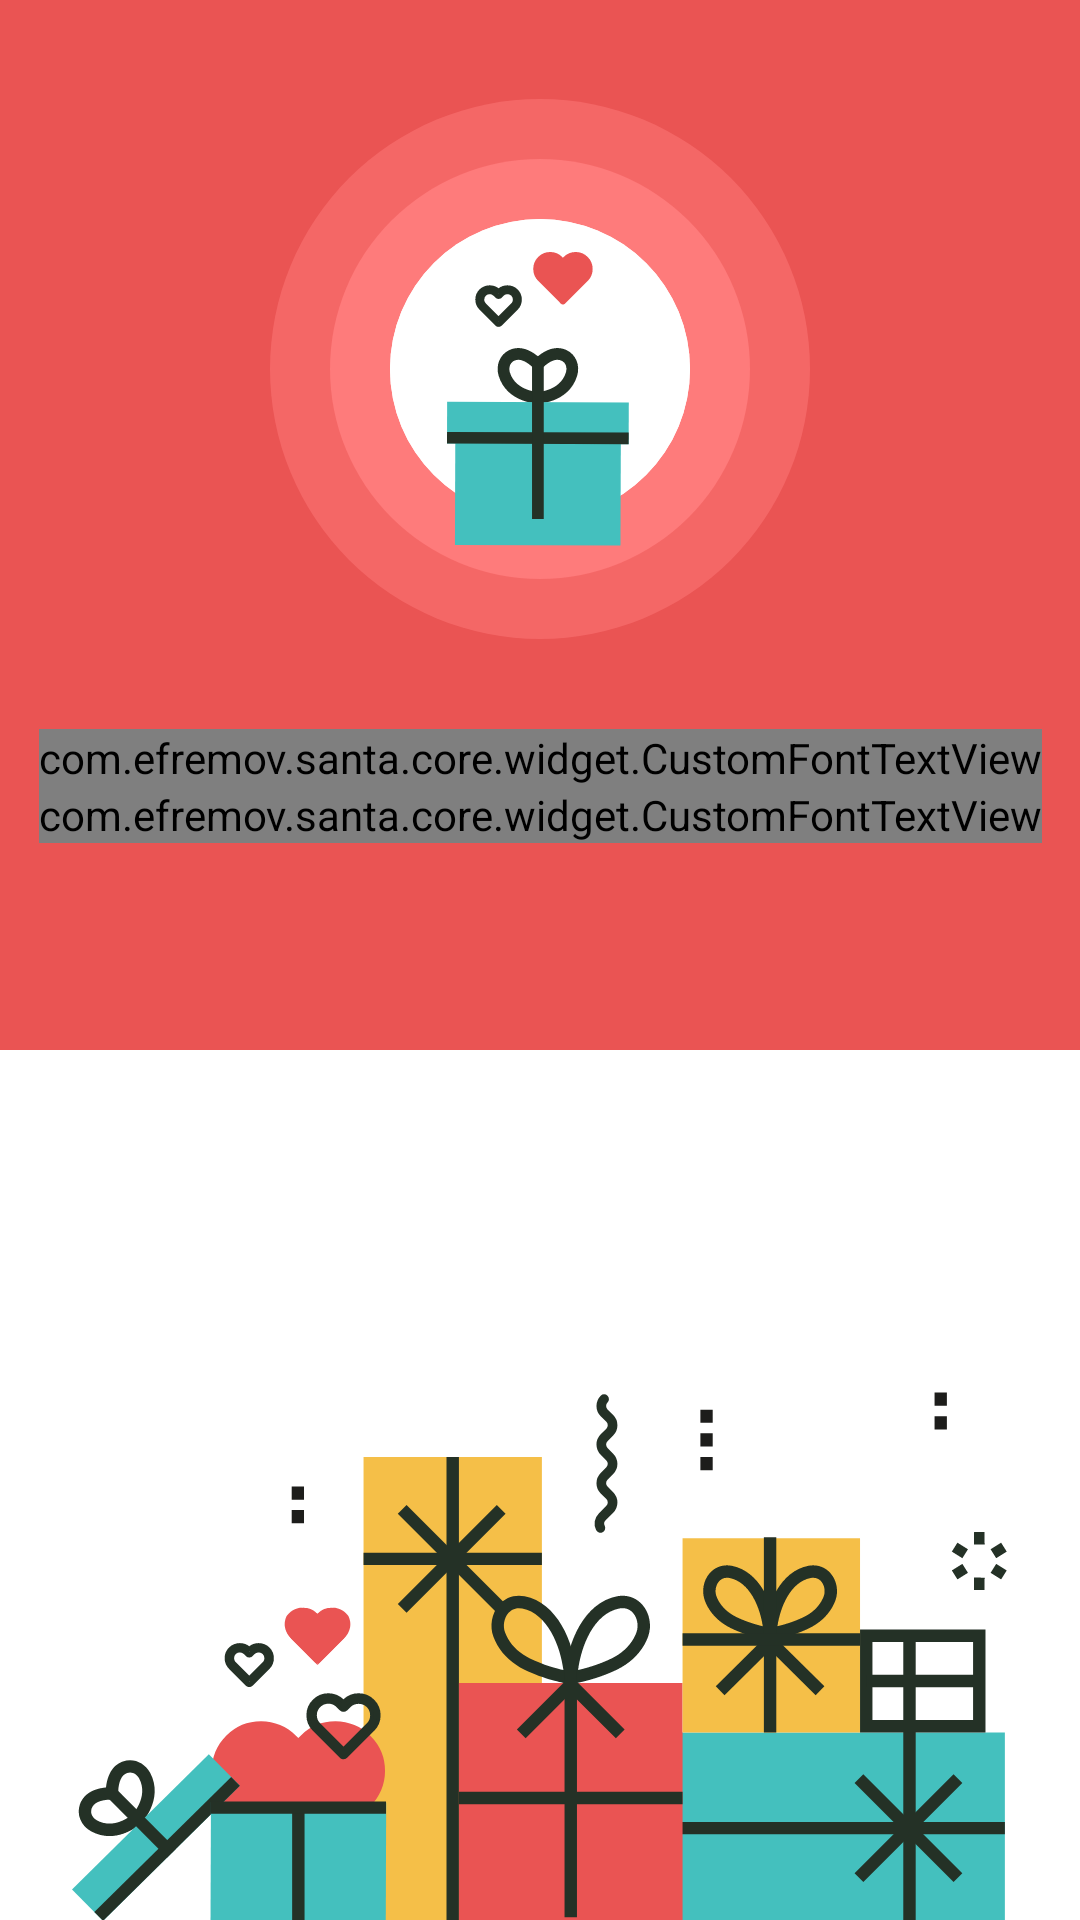

Produce the Android XML layout that renders to this screen, including the resource entries it uses.
<!-- AndroidManifest.xml: application theme AppTheme -->
<!-- res/layout/fragment_santa_results.xml -->
<?xml version="1.0" encoding="utf-8"?>
<androidx.constraintlayout.widget.ConstraintLayout
    xmlns:android="http://schemas.android.com/apk/res/android"
    android:layout_width="match_parent"
    android:layout_height="match_parent" xmlns:app="http://schemas.android.com/apk/res-auto"
    android:background="@color/color_FFFFFF">
    
    <View
        android:layout_width="match_parent"
        android:layout_height="350dp"
        android:background="@color/colorPrimary"/>
    
    <ImageView
        android:id="@+id/load_view"
        android:layout_width="wrap_content"
        android:layout_height="wrap_content"
        android:src="@drawable/box"
        app:layout_constraintStart_toStartOf="parent"
        app:layout_constraintEnd_toEndOf="parent"
        app:layout_constraintTop_toTopOf="parent"
        android:layout_marginTop="33dp"/>
    
    <com.efremov.santa.core.widget.CustomFontTextView
        android:id="@+id/santa_label"
        android:layout_width="wrap_content"
        android:layout_height="wrap_content"
        android:text="@string/secret_santa_label_ru"
        android:textSize="21sp"
        android:textColor="#ffffff"
        android:lineSpacingExtra="1sp"
        app:layout_constraintStart_toStartOf="parent"
        app:layout_constraintEnd_toEndOf="parent"
        app:layout_constraintTop_toBottomOf="@id/load_view"
        android:layout_marginTop="30dp"
        app:typeFaceAsset="fonts/FuturaPTBook.otf"/>
    
    <com.efremov.santa.core.widget.CustomFontTextView
        android:id="@+id/name_view"
        android:layout_width="wrap_content"
        android:layout_height="wrap_content"
        android:textSize="33sp"
        android:textColor="#ffffff"
        android:lineSpacingExtra="1sp"
        app:layout_constraintStart_toStartOf="parent"
        app:layout_constraintEnd_toEndOf="parent"
        app:layout_constraintTop_toBottomOf="@id/santa_label"
        app:typeFaceAsset="fonts/FuturaPTHeavy.otf"/>
    
    <androidx.appcompat.widget.Toolbar
        android:id="@+id/toolbar"
        android:layout_width="match_parent"
        android:layout_height="wrap_content"
        app:layout_constraintStart_toStartOf="parent"
        app:layout_constraintTop_toTopOf="parent"
        app:layout_constraintEnd_toEndOf="parent"
        android:background="@android:color/transparent"
        app:contentInsetEnd="16dp"
        app:contentInsetStart="16dp"
        app:popupTheme="@style/ThemeOverlay.AppCompat.Light"
        app:navigationIcon="@drawable/ic_arrow_back_white_24dp"/>
    
    <ImageView
        android:layout_width="wrap_content"
        android:layout_height="wrap_content"
        android:src="@drawable/gifts"
        app:layout_constraintStart_toStartOf="parent"
        app:layout_constraintEnd_toEndOf="parent"
        app:layout_constraintBottom_toBottomOf="parent"/>
</androidx.constraintlayout.widget.ConstraintLayout>
<!-- resources referenced by this layout -->
<resources>
  <color name="colorPrimary">#ea5453</color>
  <color name="color_FFFFFF">#FFFFFF</color>
  <!-- drawable box: vector/xml drawable (drawable, 3520 chars, omitted) -->
  <!-- drawable gifts: vector/xml drawable (drawable, 13327 chars, omitted) -->
  <string name="secret_santa_label_ru">Вы поздравляете</string>
  <style name="AppTheme" parent="Theme.AppCompat.Light.DarkActionBar">
          <item name="colorPrimary">@color/colorPrimary</item>
          <item name="colorPrimaryDark">@color/colorPrimaryDark</item>
          <item name="colorAccent">@color/colorAccent</item>
          <item name="windowActionBar">false</item>
          <item name="windowNoTitle">true</item>
      </style>
  <color name="colorPrimaryDark">#de4847</color>
  <color name="colorAccent">#ea5453</color>
</resources>
